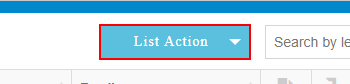
Task: Automate the process of Leadleaper.
Workflow: ExportList

Step 1: click on the push button 'List Action' in window 'LeadLeaper Leads Finder - Google Chrome' (chrome.exe)

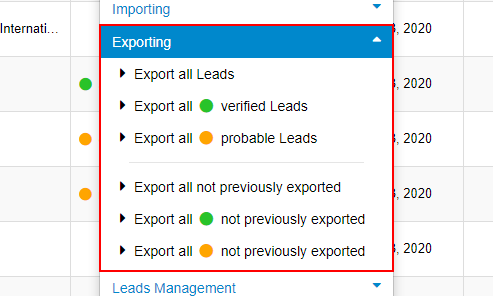
Step 2: click on the list item 'Exporting' in window 'LeadLeaper Leads Finder - Google Chrome' (chrome.exe)

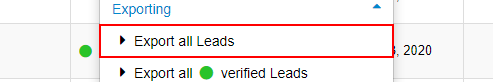
Step 3: click on the list item 'Export all Leads' in window 'LeadLeaper Leads Finder - Google Chrome' (chrome.exe)

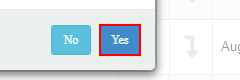
Step 4: click on the push button 'Yes' in window 'LeadLeaper Leads Finder - Google Chrome' (chrome.exe)

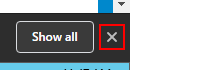
Step 5: click on the push button 'Close' in window 'LeadLeaper Leads Finder - Google Chrome' (chrome.exe)
